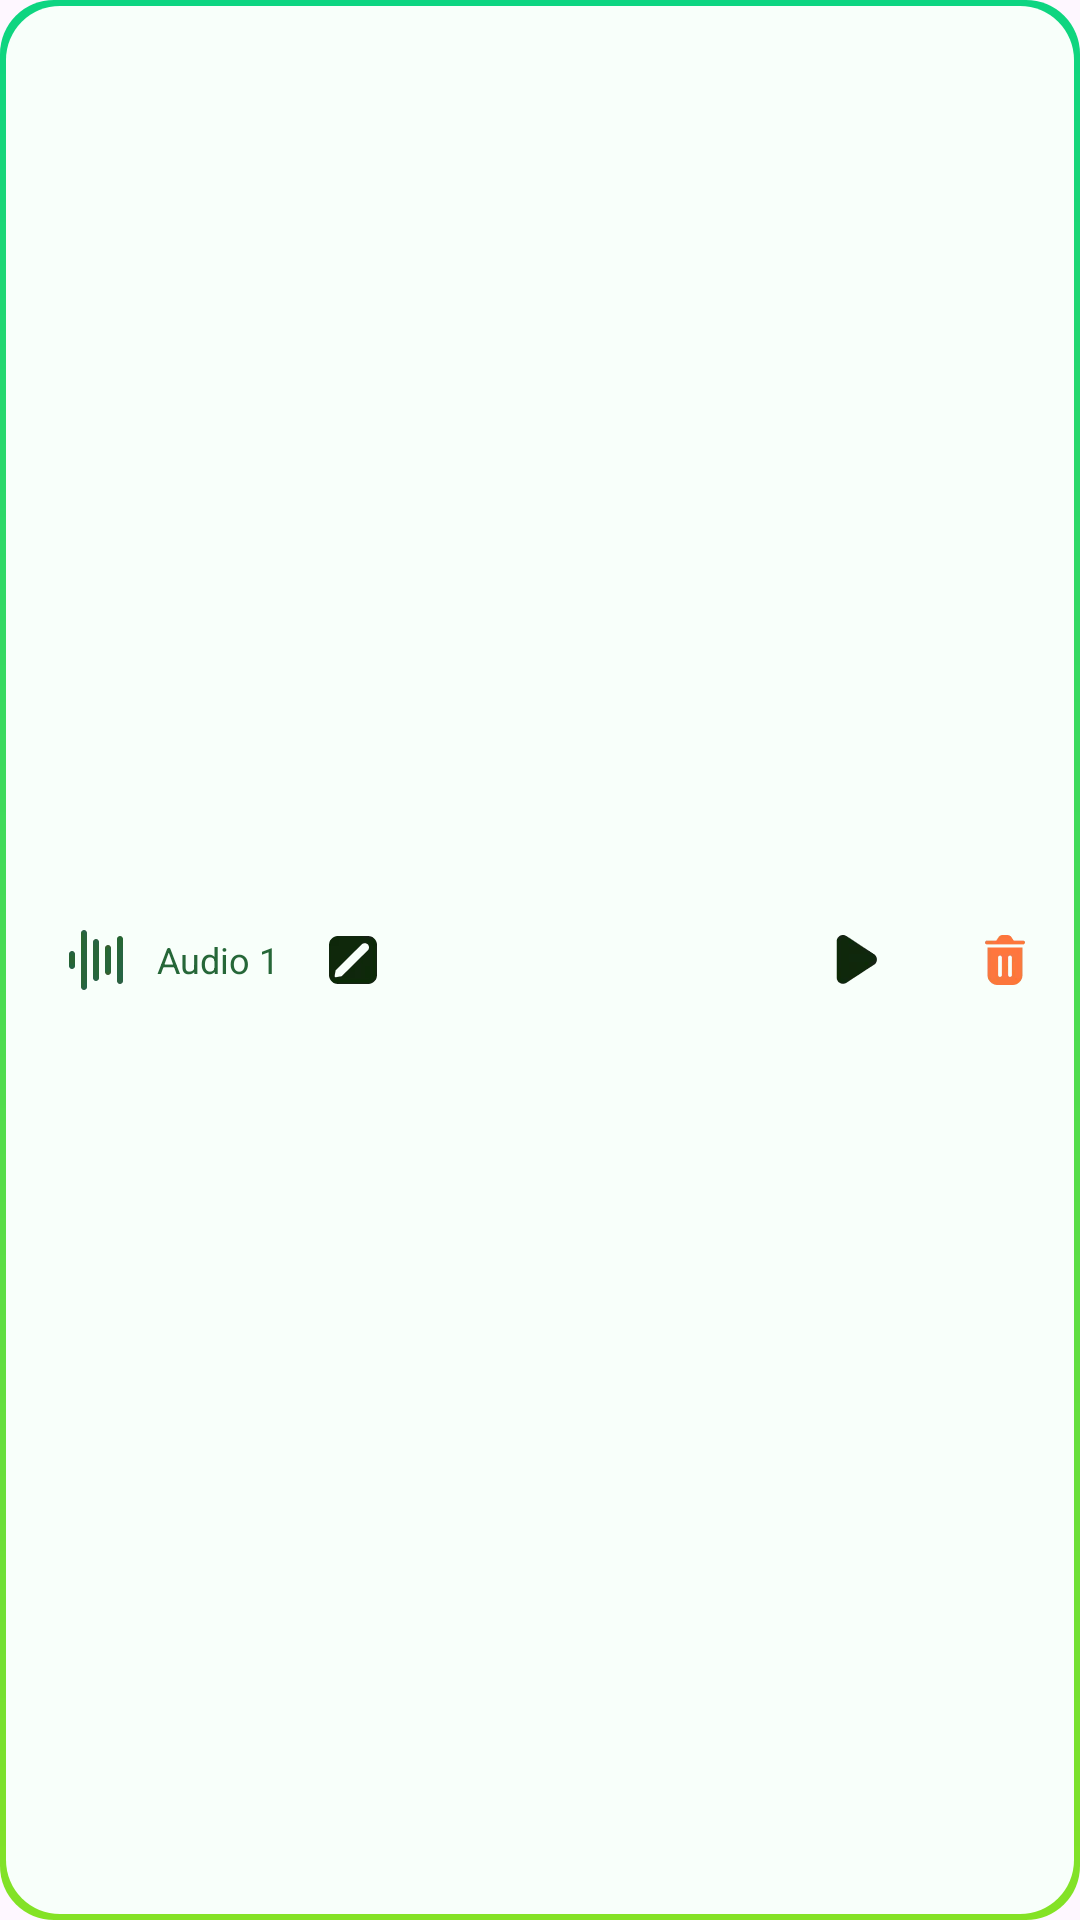

Here is an Android app screen rendered from its layout file. Give the layout XML and the strings, colors and styles it references.
<!-- AndroidManifest.xml: application theme Theme.SecondRecording -->
<!-- res/layout/layout_list.xml -->
<?xml version="1.0" encoding="utf-8"?>
<androidx.constraintlayout.widget.ConstraintLayout xmlns:android="http://schemas.android.com/apk/res/android"
    xmlns:app="http://schemas.android.com/apk/res-auto"
    android:layout_width="match_parent"
    android:layout_height="wrap_content"
    android:layout_marginBottom="10dp"
    android:background="@drawable/bg_item_list">

    <androidx.appcompat.widget.AppCompatTextView
        android:id="@+id/appCompatTextView"
        android:layout_width="wrap_content"
        android:layout_height="wrap_content"
        android:maxWidth="220dp"
        android:drawableStart="@drawable/icon_auto"
        android:drawablePadding="8dp"
        android:gravity="center"
        android:padding="20dp"
        android:paddingEnd="0dp"
        android:text="Audio 1"
        android:lines="2"
        android:ellipsize="end"
        android:textColor="#FF266738"
        android:textSize="12sp"
        app:layout_constraintBottom_toBottomOf="parent"
        app:layout_constraintStart_toStartOf="parent"
        app:layout_constraintTop_toTopOf="parent" />

    <ImageView
        android:id="@+id/img_edit"
        android:layout_width="50dp"
        android:layout_height="match_parent"
        android:src="@drawable/icon_edit"
        android:scaleType="centerInside"
        app:layout_constraintBottom_toBottomOf="parent"
        app:layout_constraintStart_toEndOf="@+id/appCompatTextView"
        app:layout_constraintTop_toTopOf="parent" />

    <ImageView
        android:id="@+id/img_play"
        android:layout_width="50dp"
        android:layout_height="50dp"
        android:scaleType="centerInside"
        android:src="@drawable/ic_time_play"
        app:layout_constraintBottom_toBottomOf="parent"
        app:layout_constraintEnd_toStartOf="@+id/img_delete"
        app:layout_constraintTop_toTopOf="parent" />

    <ImageView
        android:id="@+id/img_delete"
        android:layout_width="50dp"
        android:layout_height="50dp"
        android:scaleType="centerInside"
        android:src="@drawable/icon_delete"
        app:layout_constraintBottom_toBottomOf="parent"
        app:layout_constraintEnd_toEndOf="parent"
        app:layout_constraintTop_toTopOf="parent" />
</androidx.constraintlayout.widget.ConstraintLayout>
<!-- resources referenced by this layout -->
<resources>
  <!-- drawable bg_item_list (drawable) -->
  <?xml version="1.0" encoding="utf-8"?>
  <layer-list xmlns:android="http://schemas.android.com/apk/res/android">
  
      <item>
          <shape android:shape="rectangle">
  
              <corners android:radius="18dp"/>
  
              <gradient
                  android:type="linear"
                  android:startColor="#0DD581"
                  android:endColor="#84E225"
                  android:angle="270" />
  
          </shape>
      </item>
  
      <item
          android:left="2dp"
          android:right="2dp"
          android:top="2dp"
          android:bottom="2dp">
          <shape android:shape="rectangle">
  
              <corners android:radius="18dp"/>
  
              <solid android:color="#F8FFFA"/>
          </shape>
      </item>
  </layer-list>
  <!-- drawable ic_time_play: webp bitmap (drawable-xxhdpi, 892 bytes) -->
  <!-- drawable icon_auto: webp bitmap (drawable-xxhdpi, 920 bytes) -->
  <!-- drawable icon_delete: webp bitmap (drawable-xxhdpi, 1134 bytes) -->
  <!-- drawable icon_edit: webp bitmap (drawable-xxhdpi, 956 bytes) -->
  <style name="Theme.SecondRecording" parent="Base.Theme.SecondRecording">
          <item name="windowNoTitle">true</item>
          <item name="windowActionBar">false</item>
      </style>
  <style name="Base.Theme.SecondRecording" parent="Theme.Material3.DayNight.NoActionBar">
          
      </style>
</resources>
